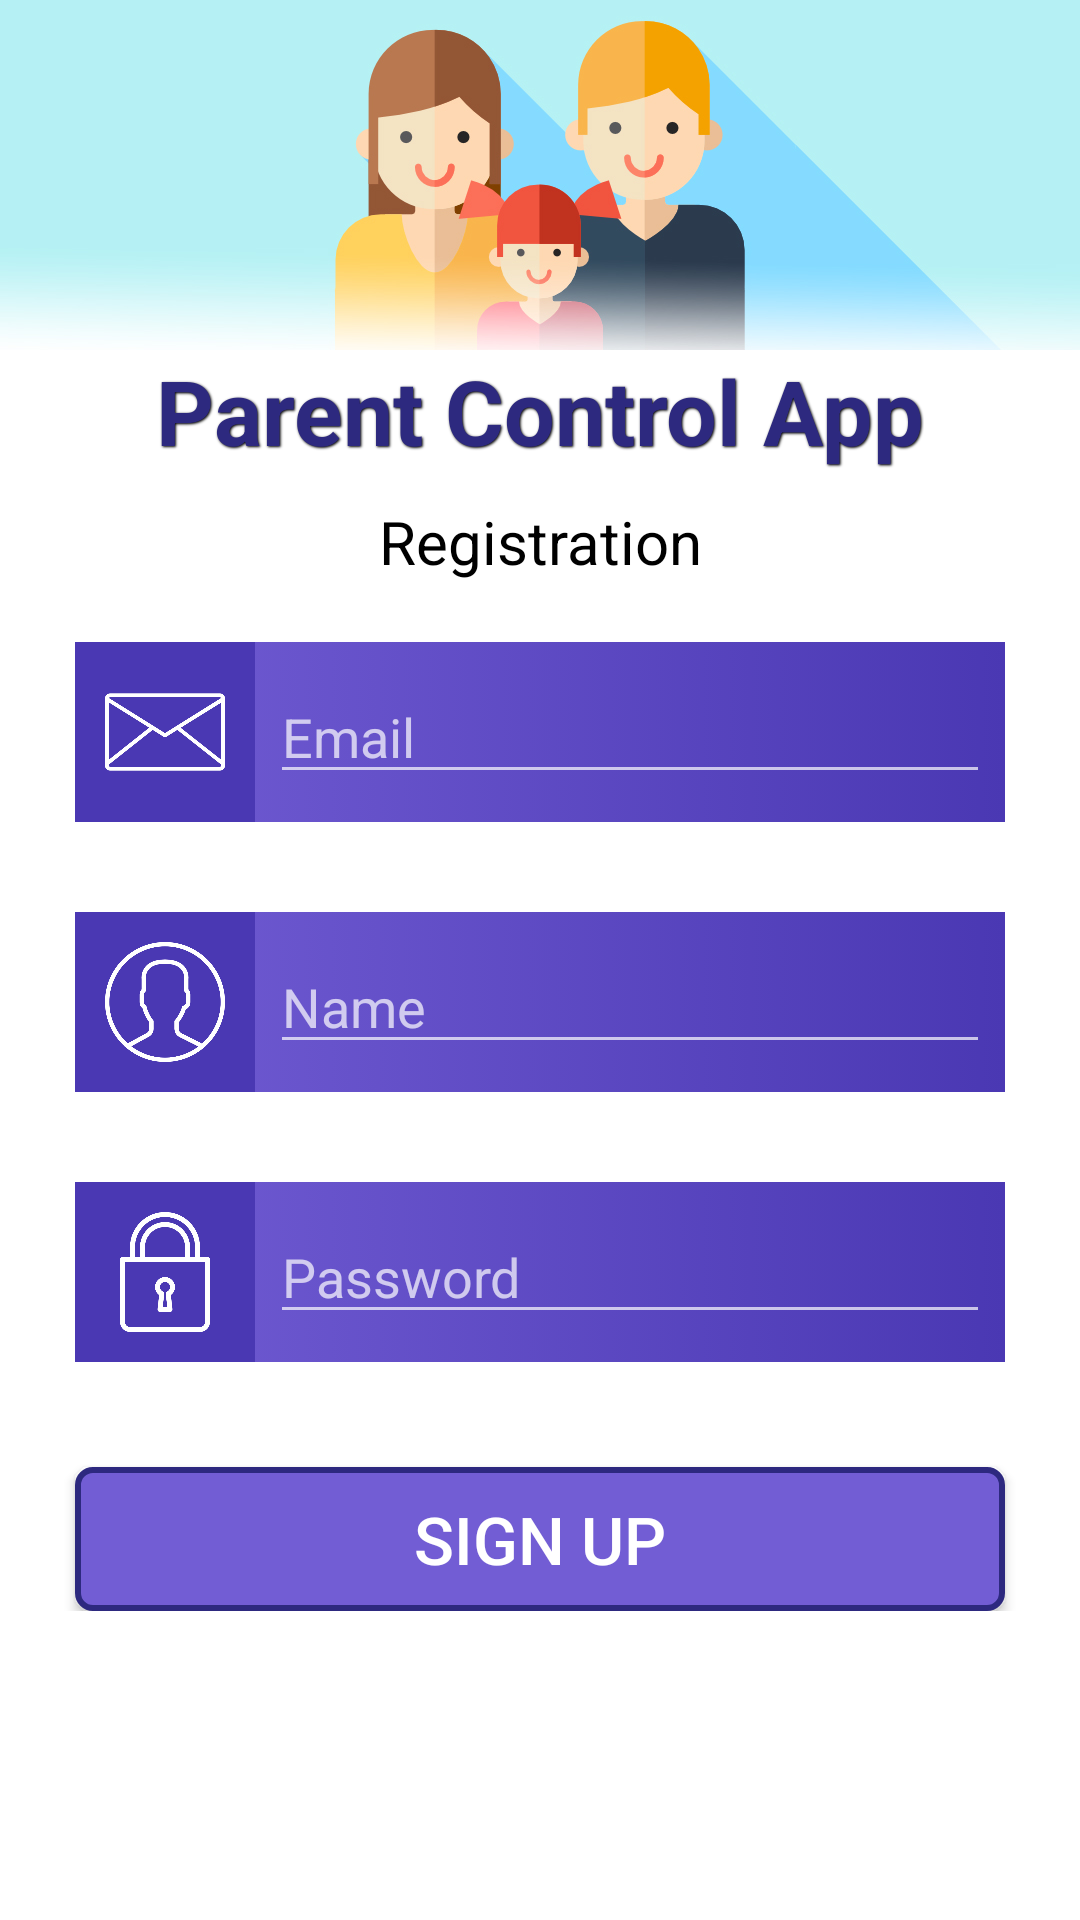

Android layout source for this screen:
<!-- AndroidManifest.xml: application theme AppTheme -->
<!-- res/layout/sign_up_fragment.xml -->
<?xml version="1.0" encoding="utf-8"?>
<RelativeLayout xmlns:android="http://schemas.android.com/apk/res/android"
    android:layout_width="match_parent"
    android:layout_height="match_parent"
    android:background="@color/white">

    <ScrollView
        android:layout_width="match_parent"
        android:layout_height="match_parent">

        <RelativeLayout
            android:layout_width="match_parent"
            android:layout_height="wrap_content">

            <ImageView
                android:id="@+id/signup_top_background_iv"
                android:layout_width="match_parent"
                android:layout_height="wrap_content"
                android:background="@drawable/signup_top_background"/>

            <TextView
                android:id="@+id/app_name_tv_signup_fragment"
                android:layout_width="wrap_content"
                android:layout_height="wrap_content"
                android:layout_centerHorizontal="true"
                android:layout_below="@+id/signup_top_background_iv"
                android:shadowColor="@color/black"
                android:shadowDx="1"
                android:shadowDy="1"
                android:shadowRadius="1.5"
                android:text="@string/app_name"
                android:textColor="@color/new_darker_blue"
                android:textSize="30sp"
                android:textStyle="bold"/>

            <TextView
                android:id="@+id/description_tv_signup_fragment"
                android:layout_width="match_parent"
                android:layout_height="wrap_content"
                android:layout_below="@+id/app_name_tv_signup_fragment"
                android:layout_marginTop="10dp"
                android:gravity="center"
                android:text="@string/registration"
                android:textColor="@color/black"
                android:textSize="20sp" />

            <LinearLayout
                android:id="@+id/email_container_linear"
                android:layout_width="match_parent"
                android:layout_height="wrap_content"
                android:layout_below="@+id/description_tv_signup_fragment"
                android:layout_marginLeft="25dp"
                android:layout_marginTop="20dp"
                android:layout_marginRight="25dp"
                android:background="@drawable/signup_edittext_background_gradient"
                android:orientation="horizontal">

                <ImageView
                    android:layout_width="60dp"
                    android:layout_height="60dp"
                    android:background="@color/new_lighter_blue"
                    android:padding="10dp"
                    android:src="@drawable/icon_email_signup" />

                <EditText
                    android:id="@+id/email_et_signup_fragment"
                    android:layout_width="match_parent"
                    android:layout_height="wrap_content"
                    android:layout_gravity="center"
                    android:layout_marginLeft="5dp"
                    android:layout_marginRight="5dp"
                    android:hint="@string/email"
                    android:inputType="textEmailAddress"
                    android:textColor="@color/white" />

            </LinearLayout>

            <LinearLayout
                android:id="@+id/name_container_linear"
                android:layout_width="match_parent"
                android:layout_height="wrap_content"
                android:layout_below="@+id/email_container_linear"
                android:layout_marginLeft="25dp"
                android:layout_marginTop="30dp"
                android:layout_marginRight="25dp"
                android:background="@drawable/signup_edittext_background_gradient"
                android:orientation="horizontal">

                <ImageView
                    android:layout_width="60dp"
                    android:layout_height="60dp"
                    android:background="@color/new_lighter_blue"
                    android:padding="10dp"
                    android:src="@drawable/icon_user_signup" />

                <EditText
                    android:id="@+id/name_et_signup_fragment"
                    android:layout_width="match_parent"
                    android:layout_height="wrap_content"
                    android:layout_gravity="center"
                    android:layout_marginLeft="5dp"
                    android:layout_marginRight="5dp"
                    android:hint="@string/name"
                    android:inputType="textPersonName"
                    android:textColor="@color/white" />

            </LinearLayout>

            <LinearLayout
                android:id="@+id/password_container_linear"
                android:layout_width="match_parent"
                android:layout_height="wrap_content"
                android:layout_below="@+id/name_container_linear"
                android:layout_marginLeft="25dp"
                android:layout_marginTop="30dp"
                android:layout_marginRight="25dp"
                android:background="@drawable/signup_edittext_background_gradient"
                android:orientation="horizontal">

                <ImageView
                    android:layout_width="60dp"
                    android:layout_height="60dp"
                    android:background="@color/new_lighter_blue"
                    android:padding="10dp"
                    android:src="@drawable/icon_password_signup" />

                <EditText
                    android:id="@+id/password_et_signup_fragment"
                    android:layout_width="match_parent"
                    android:layout_height="wrap_content"
                    android:layout_gravity="center"
                    android:layout_marginLeft="5dp"
                    android:layout_marginRight="5dp"
                    android:hint="@string/password"
                    android:inputType="textPassword"
                    android:textColor="@color/white" />

            </LinearLayout>

            <Button
                android:id="@+id/signup_btn"
                android:layout_width="match_parent"
                android:layout_height="wrap_content"
                android:layout_below="@+id/password_container_linear"
                android:layout_marginLeft="25dp"
                android:layout_marginTop="35dp"
                android:layout_marginRight="25dp"
                android:background="@drawable/signin_btn_background_selector"
                android:text="@string/sign_up"
                android:textAllCaps="true"
                android:textSize="22sp" />

        </RelativeLayout>
    </ScrollView>

    <com.example.userasef.parentcontrolapp.view.Loader
        android:id="@+id/loader"
        android:layout_width="match_parent"
        android:layout_height="match_parent"
        android:clickable="true"
        android:focusable="true"
        android:visibility="gone">
    </com.example.userasef.parentcontrolapp.view.Loader>

</RelativeLayout>
<!-- resources referenced by this layout -->
<resources>
  <color name="black">#000</color>
  <color name="new_darker_blue">#2D297F</color>
  <color name="new_lighter_blue">#4A38B3</color>
  <color name="white">#ffffff</color>
  <!-- drawable icon_email_signup: png bitmap (drawable-xxhdpi, 9612 bytes) -->
  <!-- drawable icon_password_signup: png bitmap (drawable-xxhdpi, 9987 bytes) -->
  <!-- drawable icon_user_signup: png bitmap (drawable-xxhdpi, 16368 bytes) -->
  <!-- drawable signin_btn_background_selector (drawable) -->
  <?xml version="1.0" encoding="utf-8"?>
  <selector xmlns:android="http://schemas.android.com/apk/res/android">
      
          
              
              
              
          
      
  
      
          
              
              
              
          
      
      <item android:state_pressed="true">
          <shape>
              <solid android:color="@color/new_dark_blue"/>
              <stroke android:width="2dp" android:color="@color/new_light_blue"/>
              <corners android:radius="5dp"/>
          </shape>
      </item>
  
      <item>
          <shape>
              <solid android:color="@color/new_light_blue"/>
              <stroke android:width="2dp" android:color="@color/new_darker_blue"/>
              <corners android:radius="5dp"/>
          </shape>
      </item>
  </selector>
  <!-- drawable signup_edittext_background_gradient (drawable) -->
  <?xml version="1.0" encoding="utf-8"?>
  <selector xmlns:android="http://schemas.android.com/apk/res/android">
  
      <item>
          <shape>
              <gradient android:startColor="@color/new_light_blue"
                  android:endColor="@color/new_lighter_blue"
                  />
          </shape>
      </item>
  
  </selector>
  <!-- drawable signup_top_background: jpg bitmap (drawable-xxhdpi, 103460 bytes) -->
  <string name="app_name">Parent Control App</string>
  <string name="email">Email</string>
  <string name="name">Name</string>
  <string name="password">Password</string>
  <string name="registration">Registration</string>
  <string name="sign_up">Sign Up</string>
  <style name="AppTheme" parent="Theme.AppCompat.NoActionBar">
          
          <item name="colorPrimary">@color/colorPrimary</item>
          <item name="colorPrimaryDark">@color/colorPrimaryDark</item>
          <item name="colorAccent">@color/colorAccent</item>
      </style>
  <color name="new_dark_blue">#332A93</color>
  <color name="new_light_blue">#725DD4</color>
  <color name="colorPrimary">#3F51B5</color>
  <color name="colorPrimaryDark">#303F9F</color>
  <color name="colorAccent">#FF4081</color>
</resources>
